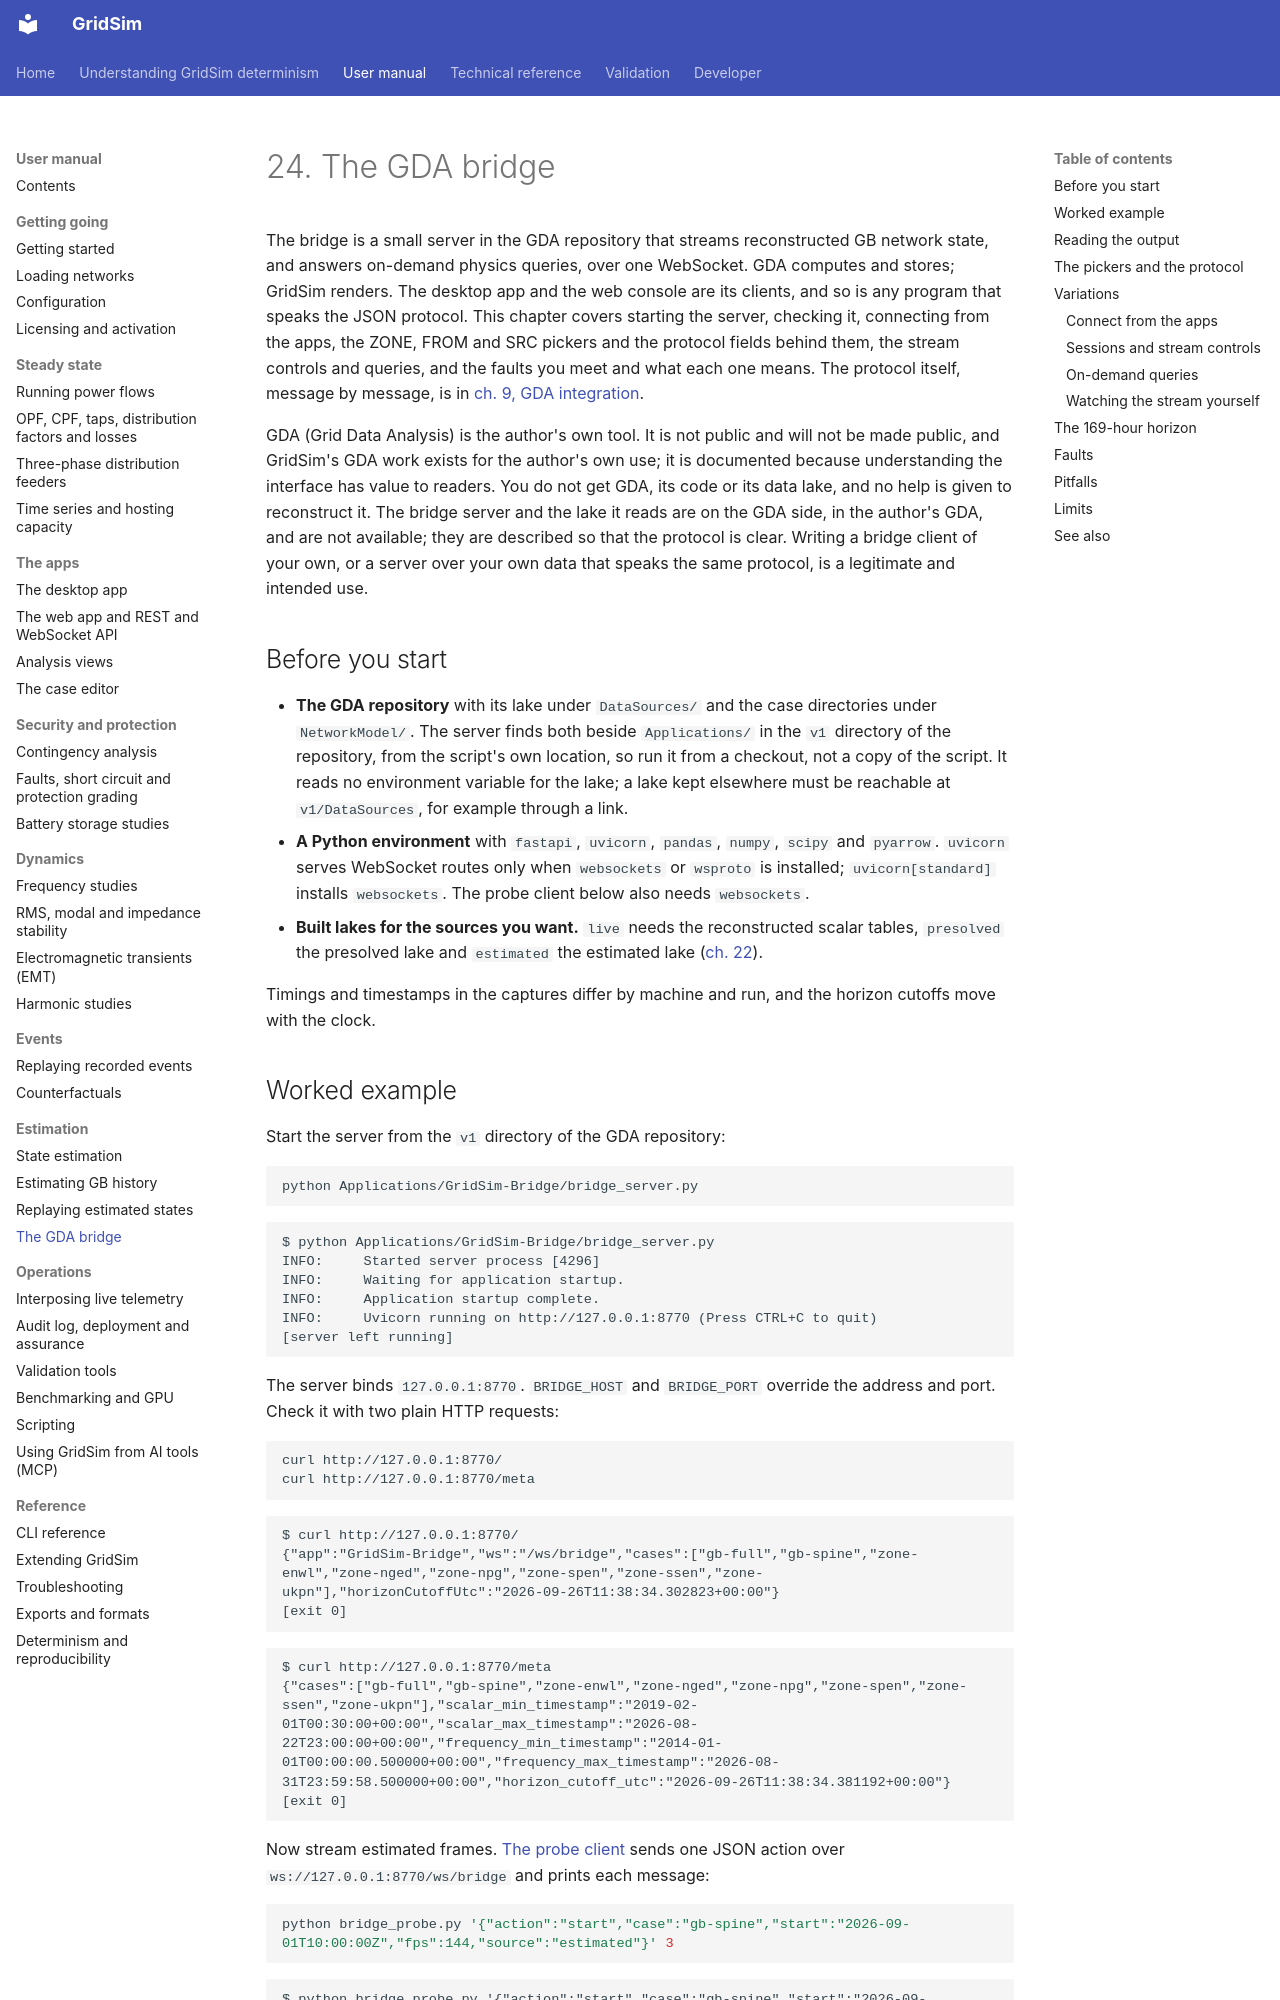

repository: MarkS0485/GridSim · page: manual/0024 The GDA bridge/index.html · generator: mkdocs

# 24. The GDA bridge

The bridge is a small server in the GDA repository that streams reconstructed GB network state, and answers on-demand
physics queries, over one WebSocket. GDA computes and stores; GridSim renders. The desktop app and the web console are
its clients, and so is any program that speaks the JSON protocol. This chapter covers starting the server, checking
it, connecting from the apps, the ZONE, FROM and SRC pickers and the protocol fields behind them, the stream controls
and queries, and the faults you meet and what each one means. The protocol itself, message by message, is in
[ch. 9, GDA integration](<../technical/0009 GDA integration.md>).

GDA (Grid Data Analysis) is the author's own tool. It is not public and will not be made public, and GridSim's GDA work exists for the author's own use; it is documented because understanding the interface has value to readers. You do not get GDA, its code or its data lake, and no help is given to reconstruct it. The bridge server and the lake it reads are on the GDA side, in the author's GDA, and are not available; they are described so that the protocol is clear. Writing a bridge client of your own, or a server over your own data that speaks the same protocol, is a legitimate and intended use.

## Before you start

- **The GDA repository** with its lake under `DataSources/` and the case directories under `NetworkModel/`. The server
  finds both beside `Applications/` in the `v1` directory of the repository, from the script's own location, so run it
  from a checkout, not a copy of the script. It reads no environment variable for the lake; a lake kept elsewhere must
  be reachable at `v1/DataSources`, for example through a link.
- **A Python environment** with `fastapi`, `uvicorn`, `pandas`, `numpy`, `scipy` and `pyarrow`. `uvicorn` serves
  WebSocket routes only when `websockets` or `wsproto` is installed; `uvicorn[standard]` installs `websockets`. The
  probe client below also needs `websockets`.
- **Built lakes for the sources you want.** `live` needs the reconstructed scalar tables, `presolved` the presolved
  lake and `estimated` the estimated lake ([ch. 22](<0022 Estimating GB history.md>)).

Timings and timestamps in the captures differ by machine and run, and the horizon cutoffs move with the clock.
